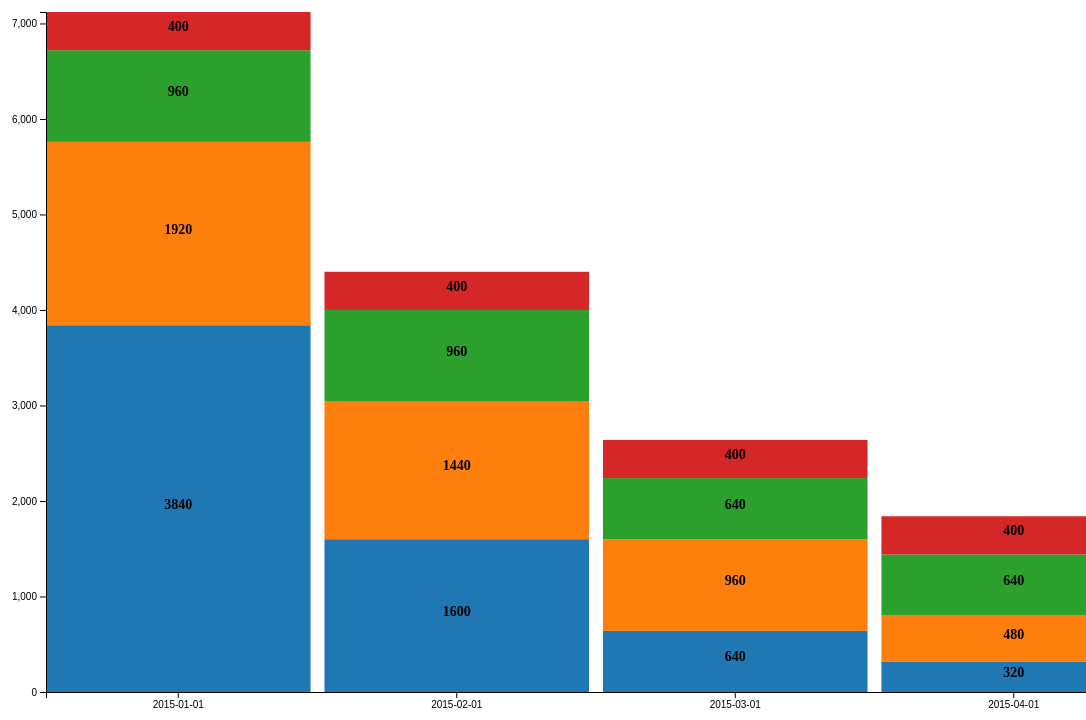
D3 v5 page, settled after 480 driven frames (8 s of simulated time); the page loaded 1 data file(s).


      const svg = d3.select('svg');
      const svg_width = +svg.attr('width');
      const svg_height = +svg.attr('height');

      const margin = {top: 40, right: 20, bottom: 80, left: 80};
      const chart_width = svg_width - margin.left - margin.right;
      const chart_height = svg_height - margin.top - margin.bottom;

      // define row_converter
      const row_converter = (d,irow,columns) => {
        return {
          Month: d.Month,
          Apples: +d.Apples,
          Bananas: +d.Bananas,
          Cherries: +d.Cherries,
          Dates: +d.Dates
        };
      };
      // read csv data file
      // Note: see d3 API reference under 'd3.stack' for this example
      //  and using d3.stack
      async function show_chart(file_path) {
        const data = await d3.csv('data.csv', row_converter);

        // create one color array for each fruit using d3
        //const colors = d3.scaleOrdinal(d3.schemeCategory10);
        // get the Month column
        const cat_keys = data.columns.slice(1);

        // create a stack generator
        const stack_generator = d3.stack()
          .keys(cat_keys);

        // pass data to the d3 stack generator
        // Note: the columns are the months
        //  with the lower and upper bound for each fruit
        const data_stack = stack_generator(data);

        // define x/y scales
        // define the x scale
        const x_keys = data.map(d => {
          return d['Month'];
        });
        const x_scale = d3.scaleBand()
          //.domain(d3.range(data.length))
          .domain(x_keys)
          .range([margin.left, svg_width-margin.right])
          .paddingInner(0.05);

        // define the y scale
        // find the max value within the generated stack
        let y_max = 0;
        for(let i=0; i < data_stack.length; i++){
          const row = data_stack[i];
          for(let j=0; j < row.length; j++){
            const max_val = d3.max(row[j]);
            if(max_val > y_max){
              y_max = max_val;
            }
          }
        }
        const y_scale = d3.scaleLinear()
          .domain([0, y_max])
          .range([svg_height-margin.bottom, margin.top]);

        // add a group to svg to contain all retangles
        const main_rect_g =
          svg.append('g')
            .attr('id','main_rect_g')
            .attr('transform', `translate(${margin.left}, ${margin.top})`);

        //add a group for each fruit (rows of data_stack)
        // for grouping rect
        const rect_group = main_rect_g.selectAll('g')
          .data(data_stack).enter()
          .append('g')
          .attr('id','rect_group')
          .style('fill', (d, i) => {
            return d3.schemeCategory10[i];
          });

        //add a rect for each data value
        rect_group.selectAll('rect')
          .data(d => {
            return d;  //returns a row(fruit) of data_stack
          }).enter()
          .append('rect')
            .attr('x', (d, i) => {
              return x_scale(x_keys[i]); //returns a column(month) of data_stack
            })
            .attr('y', d => {
              return y_scale(d[1]); //returns the upper value of month/fruit
            })
            .attr('height', d => {
              return y_scale(d[0]) - y_scale(d[1]); //returns scaled difference lower - upper value of month/fruit
            })
            .attr('width', x_scale.bandwidth());

        // label each value
        // add a group to svg to contain all text
        const main_text_g =
          svg.append('g')
            .attr('id','main_text_g')
            .attr('transform', `translate(${margin.left}, ${margin.top})`);

        //add a group for each fruit (rows of data_stack)
        // for grouping text
        const text_group = main_text_g.selectAll('g')
          .data(data_stack).enter()
          .append('g')
          .attr('id','text_group')

        //add a rect for each data value
        text_group.selectAll('text')
          .data(d => {
            return d;  //returns a row(fruit) of data_stack
          }).enter()
          .append('text')
          .text((d) => {
            return d[1]-d[0];
          })
            .attr('x', (d, i) => {
              return x_scale(x_keys[i]) + x_scale.bandwidth()/2; //returns a column(month) of data_stack
            })
            .attr('y', d => {
              return y_scale(d[1]-(d[1]-d[0])/2); //returns the upper value of month/fruit
            })
            .attr('font-size', '14px')
            .attr('font-family', 'Verdana')
            .attr('font-weight','bold')
            .attr('fill', 'black')
            .style('text-anchor','middle');

        // define/place x axis
        const xAxis = d3.axisBottom(x_scale);
        const x_axis_g = main_rect_g.append('g')
          .attr('transform', `translate(0,${svg_height-margin.bottom})`)
          .call(xAxis);

        // define/place y axis
        const yAxis = d3.axisLeft(y_scale);
        const y_axis_g = main_rect_g.append('g')
          .attr('transform',`translate(${margin.left}, 0)`)
          .call(yAxis);
      }
      const file_path = 'data.csv';
      show_chart(file_path).catch(e => {
        console.log(`There was an error reading ${file_path}: ` + e.message);
      })
    

### data: data.csv
Month, Apples, Bananas, Cherries, Dates
2015-01-01, 3840, 1920, 960, 400
2015-02-01, 1600, 1440, 960, 400
2015-03-01, 640, 960, 640, 400
2015-04-01, 320, 480, 640, 400